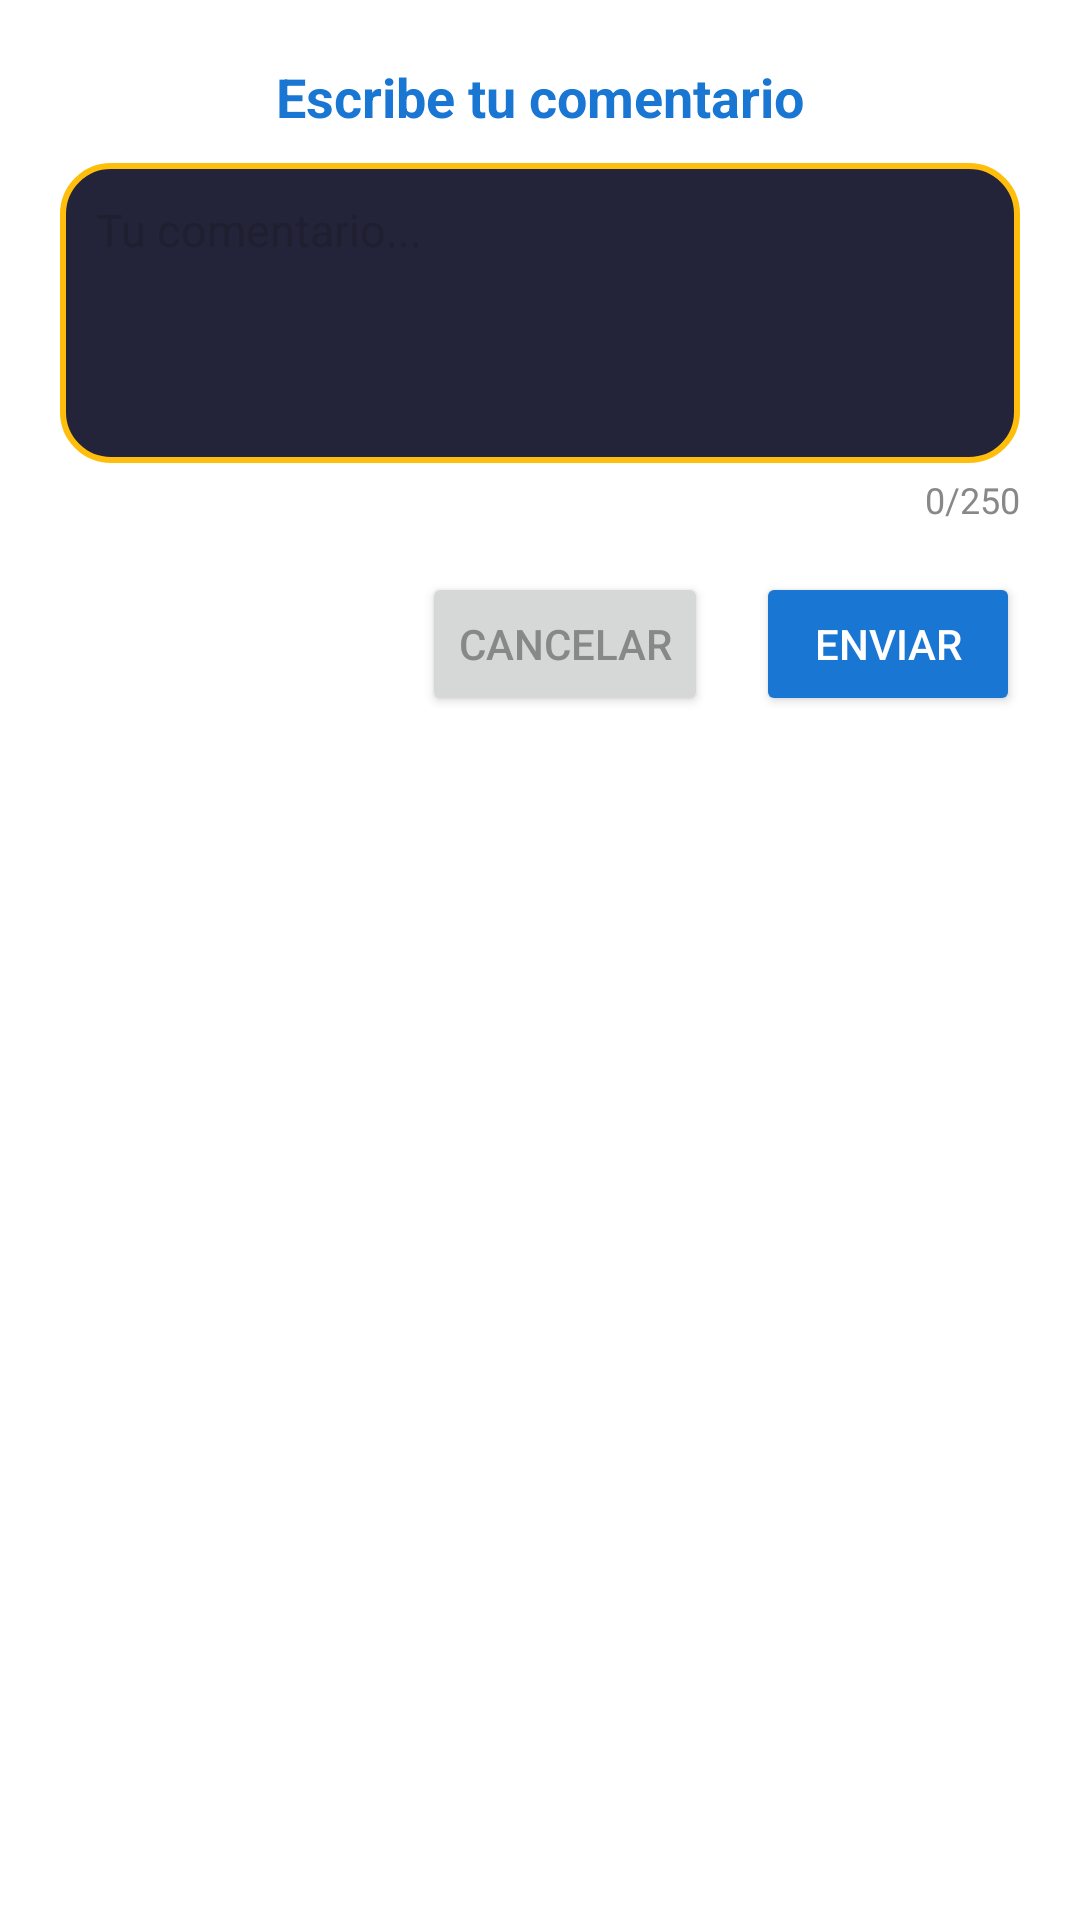

Layout XML and referenced resources for this Android screen:
<!-- AndroidManifest.xml: application theme Theme.Popayan_Noc -->
<!-- res/layout/dialog_comment.xml -->
<?xml version="1.0" encoding="utf-8"?>
<LinearLayout xmlns:android="http://schemas.android.com/apk/res/android"
    android:orientation="vertical"
    android:layout_width="match_parent"
    android:layout_height="wrap_content"
    android:padding="20dp"
    android:background="@android:color/white">

    <TextView
        android:id="@+id/tvDialogTitle"
        android:layout_width="wrap_content"
        android:layout_height="wrap_content"
        android:text="Escribe tu comentario"
        android:textStyle="bold"
        android:textSize="18sp"
        android:textColor="@color/primary"
        android:layout_gravity="center_horizontal"
        android:layout_marginBottom="10dp"/>

    <EditText
        android:id="@+id/etComment"
        android:layout_width="match_parent"
        android:layout_height="100dp"
        android:background="@drawable/rounded_edittext_bg"
        android:hint="Tu comentario..."
        android:gravity="top|start"
        android:padding="12dp"
        android:textSize="15sp"
        android:maxLength="250"
        android:maxLines="5"
        android:minLines="3"
        android:inputType="textMultiLine"/>

    <TextView
        android:id="@+id/tvCharCount"
        android:layout_width="wrap_content"
        android:layout_height="wrap_content"
        android:text="0/250"
        android:textSize="12sp"
        android:textColor="@color/gray"
        android:layout_gravity="end"
        android:layout_marginTop="4dp"/>

    <LinearLayout
        android:layout_width="match_parent"
        android:layout_height="wrap_content"
        android:orientation="horizontal"
        android:layout_marginTop="16dp"
        android:gravity="end">

        <Button
            android:id="@+id/btnCancel"
            android:layout_width="wrap_content"
            android:layout_height="wrap_content"
            android:text="Cancelar"
            android:textColor="@color/gray"/>

        <Button
            android:id="@+id/btnSend"
            android:layout_width="wrap_content"
            android:layout_height="wrap_content"
            android:text="Enviar"
            android:layout_marginLeft="16dp"
            android:textColor="@color/white"
            android:backgroundTint="@color/primary"/>
    </LinearLayout>

</LinearLayout>
<!-- resources referenced by this layout -->
<resources>
  <color name="gray">#FF888888</color>
  <color name="primary">#1976D2</color>
  <color name="white">#FFFFFFFF</color>
  <!-- drawable rounded_edittext_bg (drawable) -->
  <shape xmlns:android="http://schemas.android.com/apk/res/android" android:shape="rectangle">
      <solid android:color="#23233a" />
      <corners android:radius="16dp" />
      <stroke android:width="2dp" android:color="#ffbe0b" />
  </shape>
  <style name="Theme.Popayan_Noc" parent="Base.Theme.Popayan_Noc" />
  <style name="Base.Theme.Popayan_Noc" parent="Theme.Material3.DayNight.NoActionBar">
          
          
      </style>
</resources>
